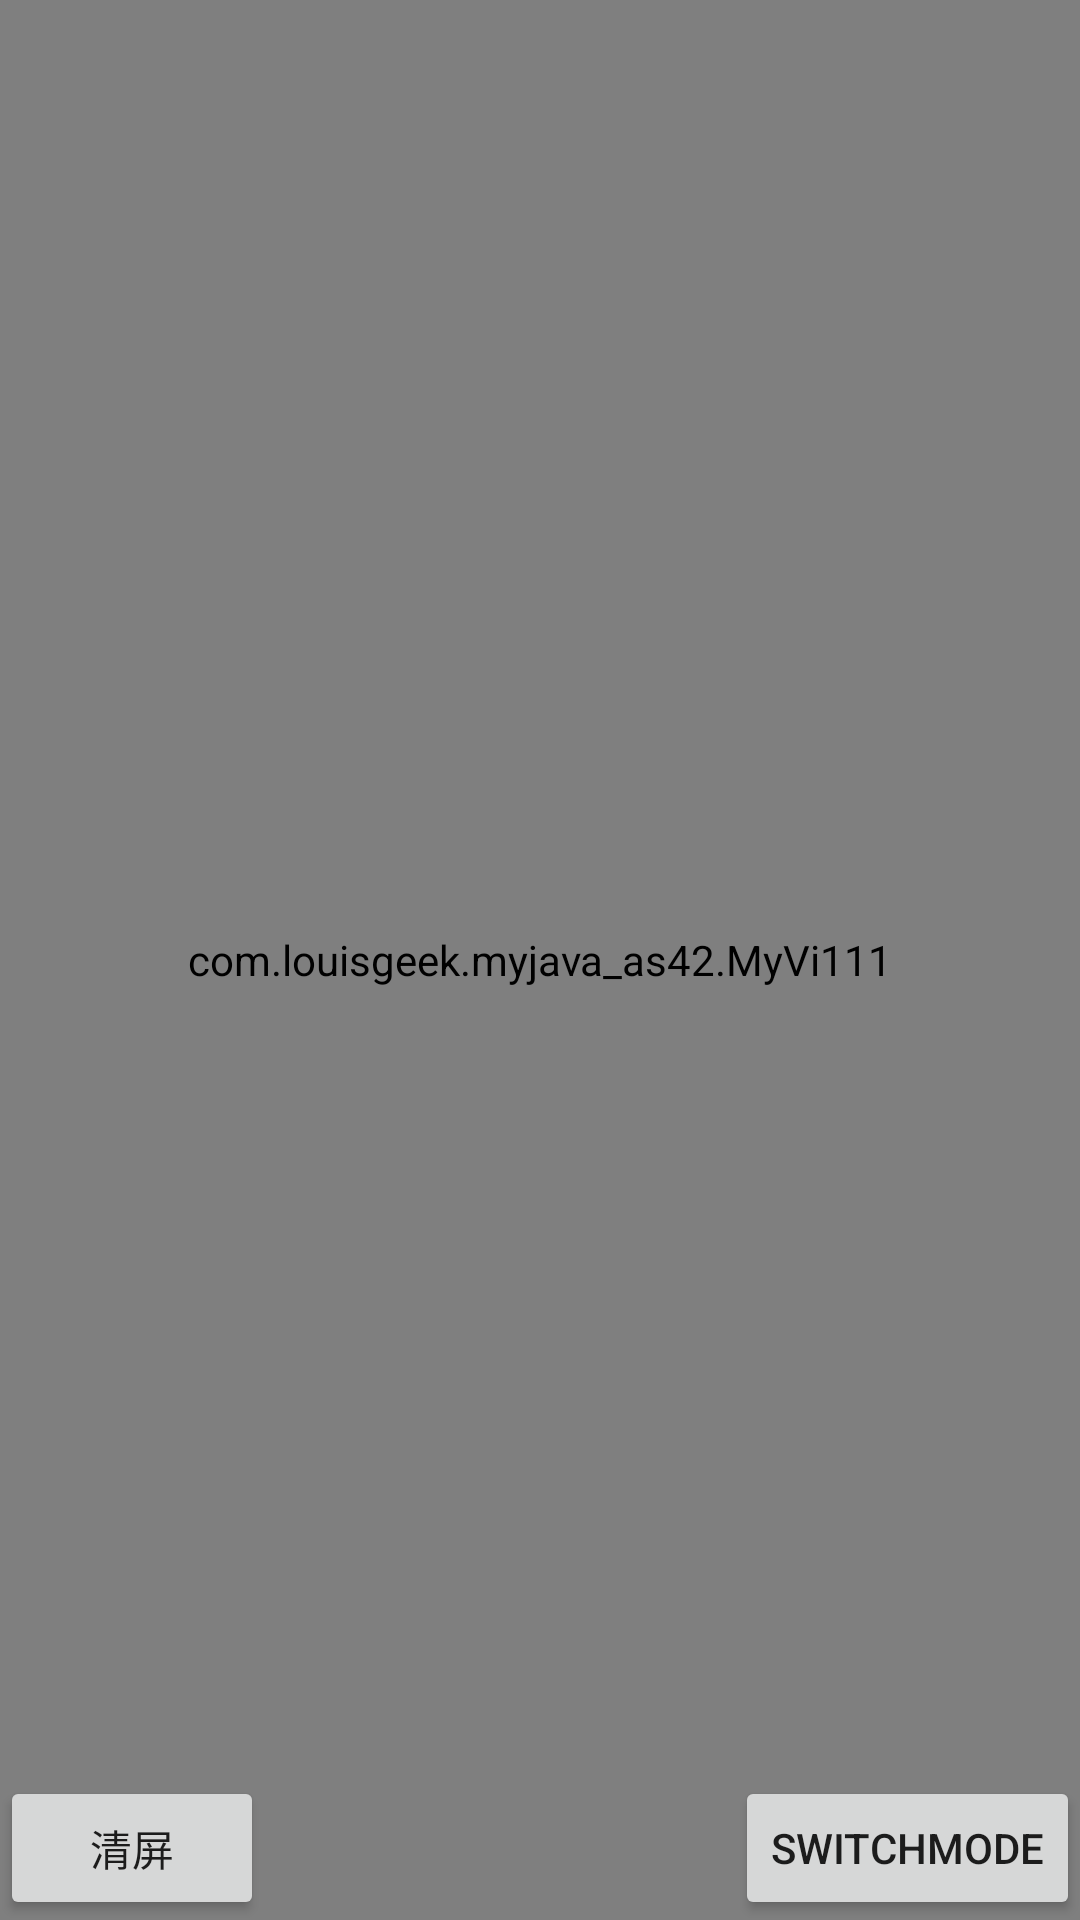

Here is an Android app screen rendered from its layout file. Give the layout XML and the strings, colors and styles it references.
<!-- AndroidManifest.xml: application theme Theme.LG_DrawPad -->
<!-- res/layout/activity_main.xml -->
<?xml version="1.0" encoding="utf-8"?>
<androidx.constraintlayout.widget.ConstraintLayout xmlns:android="http://schemas.android.com/apk/res/android"
    xmlns:app="http://schemas.android.com/apk/res-auto"
    xmlns:tools="http://schemas.android.com/tools"
    android:layout_width="match_parent"
    android:layout_height="match_parent"
    tools:context=".MainActivity">

    <com.louisgeek.myjava_as42.MyVi111
        android:id="@+id/id_my_vi"
        android:layout_width="0dp"
        android:layout_height="0dp"
        app:layout_constraintBottom_toBottomOf="parent"
        app:layout_constraintLeft_toLeftOf="parent"
        app:layout_constraintRight_toRightOf="parent"
        app:layout_constraintTop_toTopOf="parent" />

    <Button
        android:id="@+id/id_btn_clear"
        android:layout_width="wrap_content"
        android:layout_height="wrap_content"
        android:text="清屏"
        app:layout_constraintBottom_toBottomOf="parent"
        app:layout_constraintStart_toStartOf="parent" />

    <Button
        android:id="@+id/id_btn"
        android:layout_width="wrap_content"
        android:layout_height="wrap_content"
        android:text="switchMode"
        app:layout_constraintBottom_toBottomOf="parent"
        app:layout_constraintEnd_toEndOf="parent" />
</androidx.constraintlayout.widget.ConstraintLayout>
<!-- resources referenced by this layout -->
<resources>
  <style name="Theme.LG_DrawPad" parent="android:style/Theme.Material.Light.NoActionBar" />
</resources>
